Run: headless pygame with SDL's dummy video driver; simulated clock (each Clock.tick advances the game by its frame time, no real sleeping); random seed 0; keys injected as events and as key.get_pressed() state; mouse plan: one left click at the window centre at the start of phase 2, then a move to the lower-right quarter at the start of phase 3.
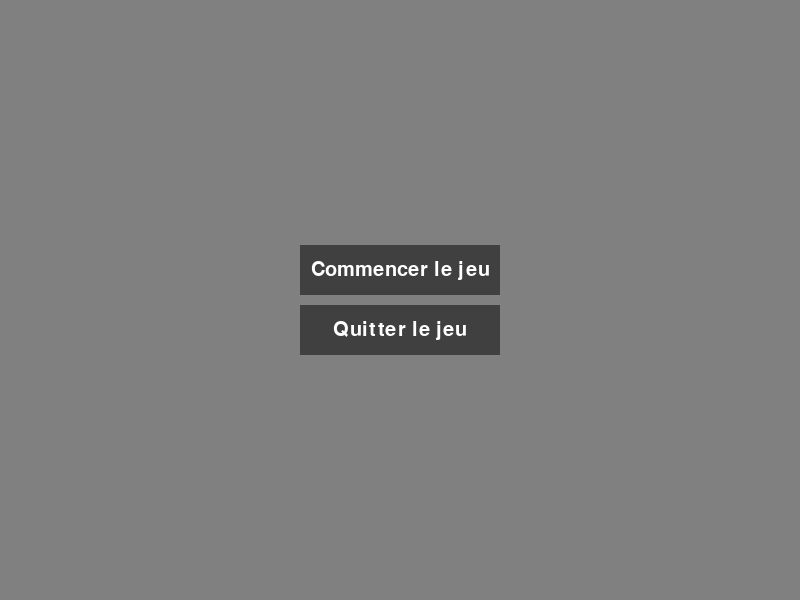
Frame 1 of 4 · flips 1–60 · no input
Frame 2 of 4 · flips 61–180 · clicked the window centre · tapped SPACE, RETURN · held RIGHT (→), D · screen unchanged from frame 1, image omitted
Frame 3 of 4 · flips 181–300 · moved the mouse to the lower-right quarter · held DOWN (↓), S · screen unchanged from frame 2, image omitted
Frame 4 of 4 · flips 301–420 · held LEFT (←), A, UP (↑), W · screen unchanged from frame 3, image omitted

The pygame program that drew these frames:

class Node:
    """Classe représentant un noeud de l'arbre de décision"""
    def __init__(self, question: str, c1=None, c2=None):
        self.question = question
        self.c1 = c1
        self.c2 = c2

    def setChoice(self, choice, question):
        """Méthode permettant de définir les choix possibles"""
        if choice == 1:
            self.c1 = question # question est un Node
        else:
            self.c2 = question # question est un Node
take_none = Node("Le jeu est pas fini", None, None)


left_choice = Node(
    "Vous avez trouvé un 1. Vous prenez le couteau et la trousse de secours. 2. Vous ne prenez rien car cela ne vous intéresse pas."
)
left_choice.setChoice(1, take_none)
left_choice.setChoice(2, take_none)
# Histoire si choix = 2

right_choice = Node(
    "Vous prenez [1] Vous prenez le matériel pour faire un abri de survie.[2] Vous ne prenez rien car cela ne vous intéresse pas."
)
right_choice.setChoice(1, take_none)
right_choice.setChoice(2, take_none)
root = Node(
    
    "Vous êtes co-pilote [1]Fouiller le corps du pilote pour récupérer des objets [2]Fouiller les colis sur la plage pour récupérer des objets"
)
root.setChoice(1, left_choice) 
root.setChoice(2, right_choice)

current: Node = root


import pygame as pg

# Couleurs
WHITE = (255, 255, 255)
BLACK = (0, 0, 0)
GRAY = (128, 128, 128)
DARK_GRAY = (64, 64, 64)

# Taille de la fenêtre
WINDOW_WIDTH = 800
WINDOW_HEIGHT = 600

# Initialisation de pygame
pg.init()

# Création de la fenêtre
window = pg.display.set_mode((WINDOW_WIDTH, WINDOW_HEIGHT))
pg.display.set_caption("Jeu aventure")

# Création de la police de caractères
font = pg.font.Font(None, 30)

# Création des boutons
button_width = 200
button_height = 50
button_margin = 10
button_x = (WINDOW_WIDTH - button_width) / 2 # On centre le bouton
button_y = (WINDOW_HEIGHT - (2 * button_height + button_margin)) / 2 # On centre le bouton

# Bouton gauche
button_left = pg.Rect(button_x, button_y, button_width, button_height) # Création du rectangle
text_left = font.render("Choix 1", True, WHITE) 
text_rect_left = text_left.get_rect(center=button_left.center) # Création du rectangle englobant

# Bouton droit
button_right = pg.Rect(button_x, button_y + button_height + button_margin, button_width, button_height) # Création du rectangle
text_right = font.render("Choix 2", True, WHITE)
text_rect_right = text_right.get_rect(center=button_right.center) # Création du rectangle englobant

# Bouton pour démarrer le jeu
button_start = pg.Rect(button_x, button_y, button_width, button_height)
text_start = font.render("Commencer le jeu", True, WHITE)
text_rect_start = text_start.get_rect(center=button_start.center)

# Bouton pour quitter le jeu
button_quit = pg.Rect(button_x, button_y + button_height + button_margin, button_width, button_height)
text_quit = font.render("Quitter le jeu", True, WHITE)
text_rect_quit = text_quit.get_rect(center=button_quit.center)

# Variable pour stocker le choix de l'utilisateur
menu_choice = None

# Boucle d'événements pour le menu
while menu_choice is None:
    for event in pg.event.get():
        # Gestion de la fermeture de la fenêtre
        if event.type == pg.QUIT:
            menu_choice = "quit"

        # Gestion des clics de souris
        if event.type == pg.MOUSEBUTTONDOWN:
            mouse_pos = event.pos

            # Si le bouton pour démarrer le jeu est cliqué
            if button_start.collidepoint(mouse_pos):
                menu_choice = "start"

            # Si le bouton pour quitter le jeu est cliqué
            elif button_quit.collidepoint(mouse_pos):
                menu_choice = "quit"

    # Couleur de fond de la fenêtre
    window.fill(GRAY)

    # Affichage des boutons
    pg.draw.rect(window, DARK_GRAY, button_start)
    window.blit(text_start, text_rect_start)

    pg.draw.rect(window, DARK_GRAY, button_quit)
    window.blit(text_quit, text_rect_quit)

    # Mise à jour de la fenêtre
    pg.display.flip()

# Si l'utilisateur a choisi de quitter le jeu dans le menu, on sort du programme
if menu_choice == "quit":
    pg.quit()
    exit()
# Boucle d'événements
running = True
while running:
    for event in pg.event.get():
        # Gestion de la fermeture de la fenêtre
        if event.type == pg.QUIT:
            running = False

        # Gestion des clics de souris
        if event.type == pg.MOUSEBUTTONDOWN:
            mouse_pos = event.pos

            # Si le bouton gauche est cliqué
            if button_left.collidepoint(mouse_pos):#
                current = current.c1
                print(current.question)

            # Si le bouton droit est cliqué
            elif button_right.collidepoint(mouse_pos):
                current = current.c2
                print(current.question)

    # Couleur de fond de la fenêtre
    window.fill(GRAY)

    #methode permettant de couper la question en plusieurs lignes
    def wrap_text(text, font, max_width):
        lines = []
        if font.size(text)[0] <= max_width:
            lines.append(text)
        else:
            words = text.split(' ')
            i = 0
            while i < len(words):
                line = ''
                while i < len(words) and font.size(line + words[i])[0] <= max_width:
                    line = line + words[i] + " "
                    i += 1
                if not line:
                    line = words[i]
                    i += 1
                lines.append(line)
        return lines

    #affcihage de la question
    lines = wrap_text(current.question, font, 500)
    y_text = button_y - 100
    for line in lines:
        text = font.render(line, True, WHITE)
        text_rect = text.get_rect(center=(WINDOW_WIDTH / 2, y_text))
        window.blit(text, text_rect)
        y_text += 30
    

    # Affichage des boutons
    pg.draw.rect(window, DARK_GRAY, button_left)
    window.blit(text_left, text_rect_left)

    pg.draw.rect(window, DARK_GRAY, button_right)
    window.blit(text_right, text_rect_right)

    # Mise à jour de la fenêtre
    pg.display.flip()

# Fermeture de pygame
pg.quit()
